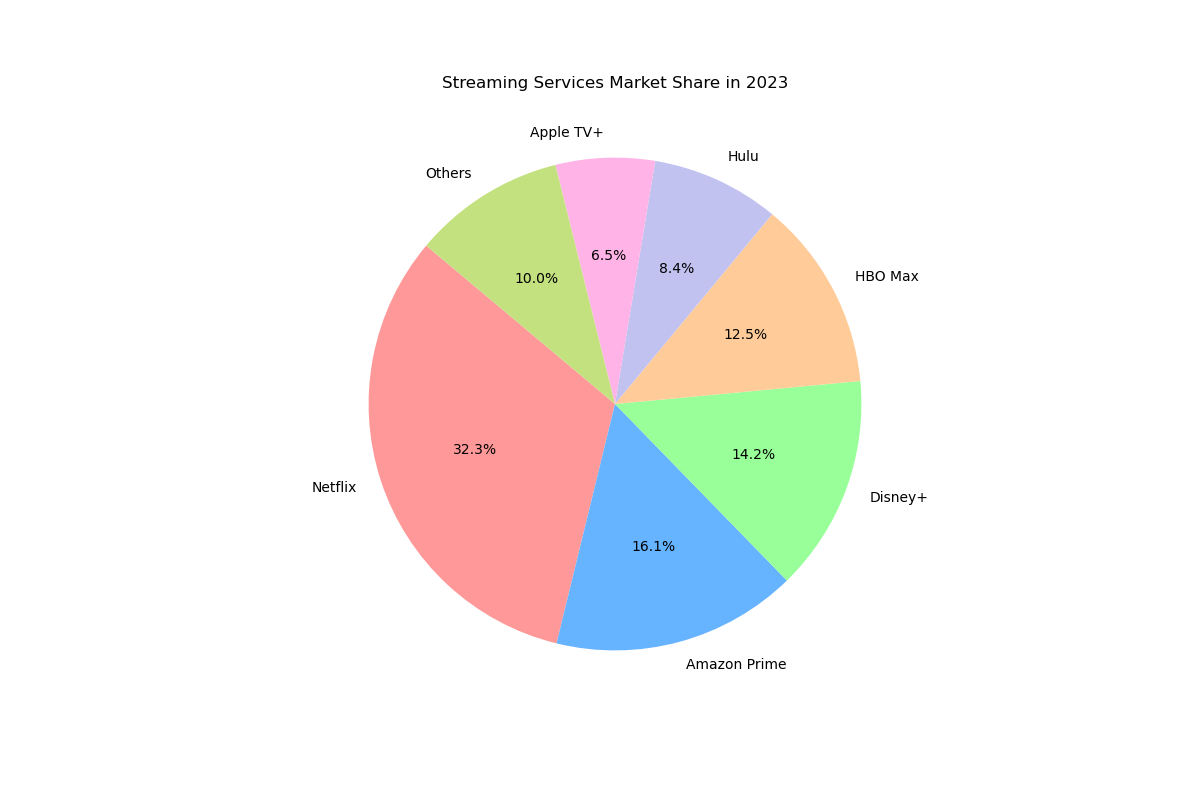

The file beside this chart, header and first rows:
Service, Market Share
Netflix, 32.3
Amazon Prime, 16.1
Disney+, 14.2
HBO Max, 12.5
Hulu, 8.4
Apple TV+, 6.5
Others, 10.0
